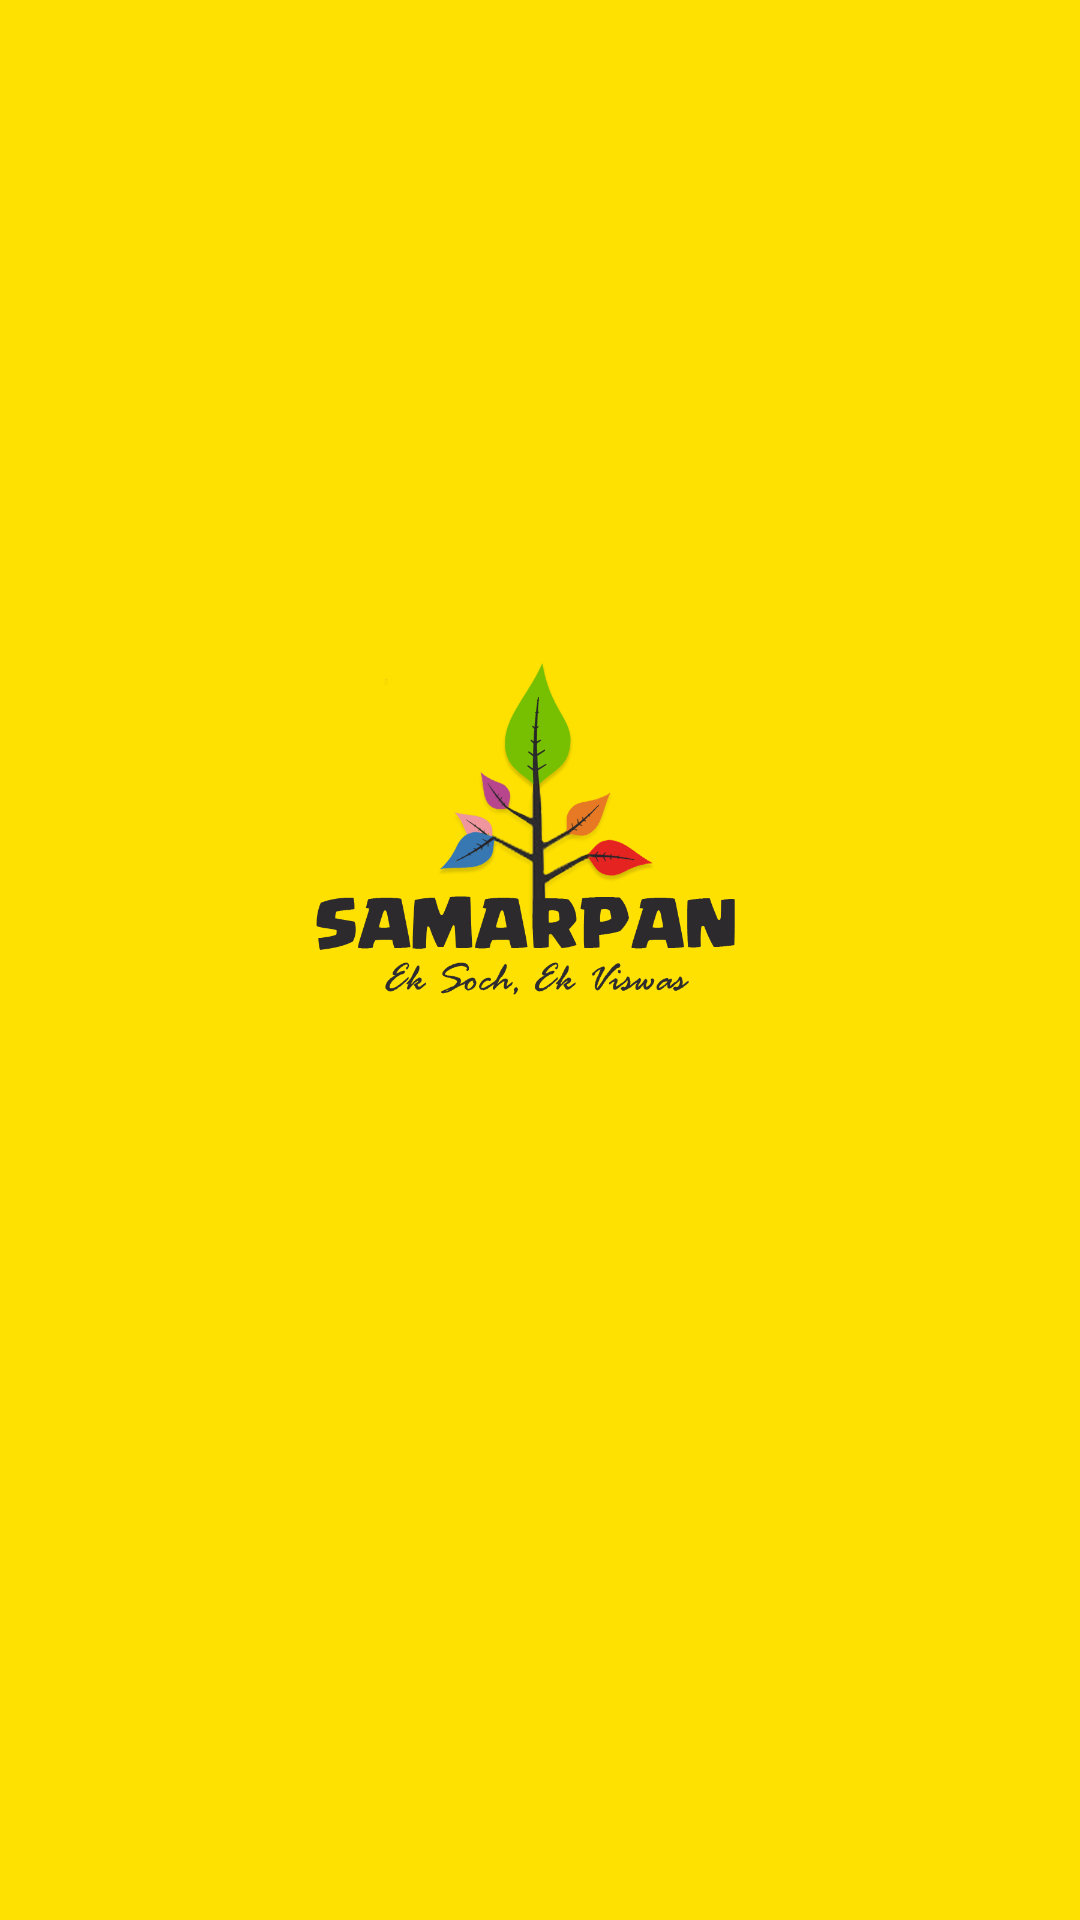

The Android layout XML behind this screen, and the referenced resources:
<!-- AndroidManifest.xml: application theme Theme.Samarpan -->
<!-- res/layout/activity_splash.xml -->
<?xml version="1.0" encoding="utf-8"?>
<androidx.constraintlayout.widget.ConstraintLayout xmlns:android="http://schemas.android.com/apk/res/android"
    xmlns:app="http://schemas.android.com/apk/res-auto"
    xmlns:tools="http://schemas.android.com/tools"
    android:id="@+id/splash"
    android:layout_width="match_parent"
    android:layout_height="match_parent"
    android:background="@color/Yellow">

    <ImageView
        android:id="@+id/imageView2"
        android:layout_width="216dp"
        android:layout_height="419dp"
        app:layout_constraintBottom_toBottomOf="parent"
        app:layout_constraintEnd_toEndOf="parent"
        app:layout_constraintHorizontal_bias="0.497"
        app:layout_constraintStart_toStartOf="parent"
        app:layout_constraintTop_toTopOf="parent"
        app:layout_constraintVertical_bias="0.346"
        app:srcCompat="@drawable/new_logo_samarpan_03__png__final" />

    <ProgressBar
        android:id="@+id/progressBar"
        style="?android:attr/progressBarStyle"
        android:layout_width="wrap_content"
        android:layout_height="wrap_content"
        app:layout_constraintBottom_toBottomOf="@+id/imageView2"
        app:layout_constraintEnd_toEndOf="@+id/imageView2"
        app:layout_constraintStart_toStartOf="@+id/imageView2"
        app:layout_constraintTop_toTopOf="@+id/imageView2"
        app:layout_constraintVertical_bias="1.0"
        android:indeterminateTint="@color/black"/>
</androidx.constraintlayout.widget.ConstraintLayout>
<!-- resources referenced by this layout -->
<resources>
  <color name="Yellow">#FEE100</color>
  <color name="black">#FF000000</color>
  <!-- drawable new_logo_samarpan_03__png__final: png bitmap (drawable, 75873 bytes) -->
  <style name="Theme.Samarpan" parent="Base.Theme.Samarpan" />
  <style name="Base.Theme.Samarpan" parent="Theme.Material3.DayNight.NoActionBar">
          
          
      </style>
</resources>
